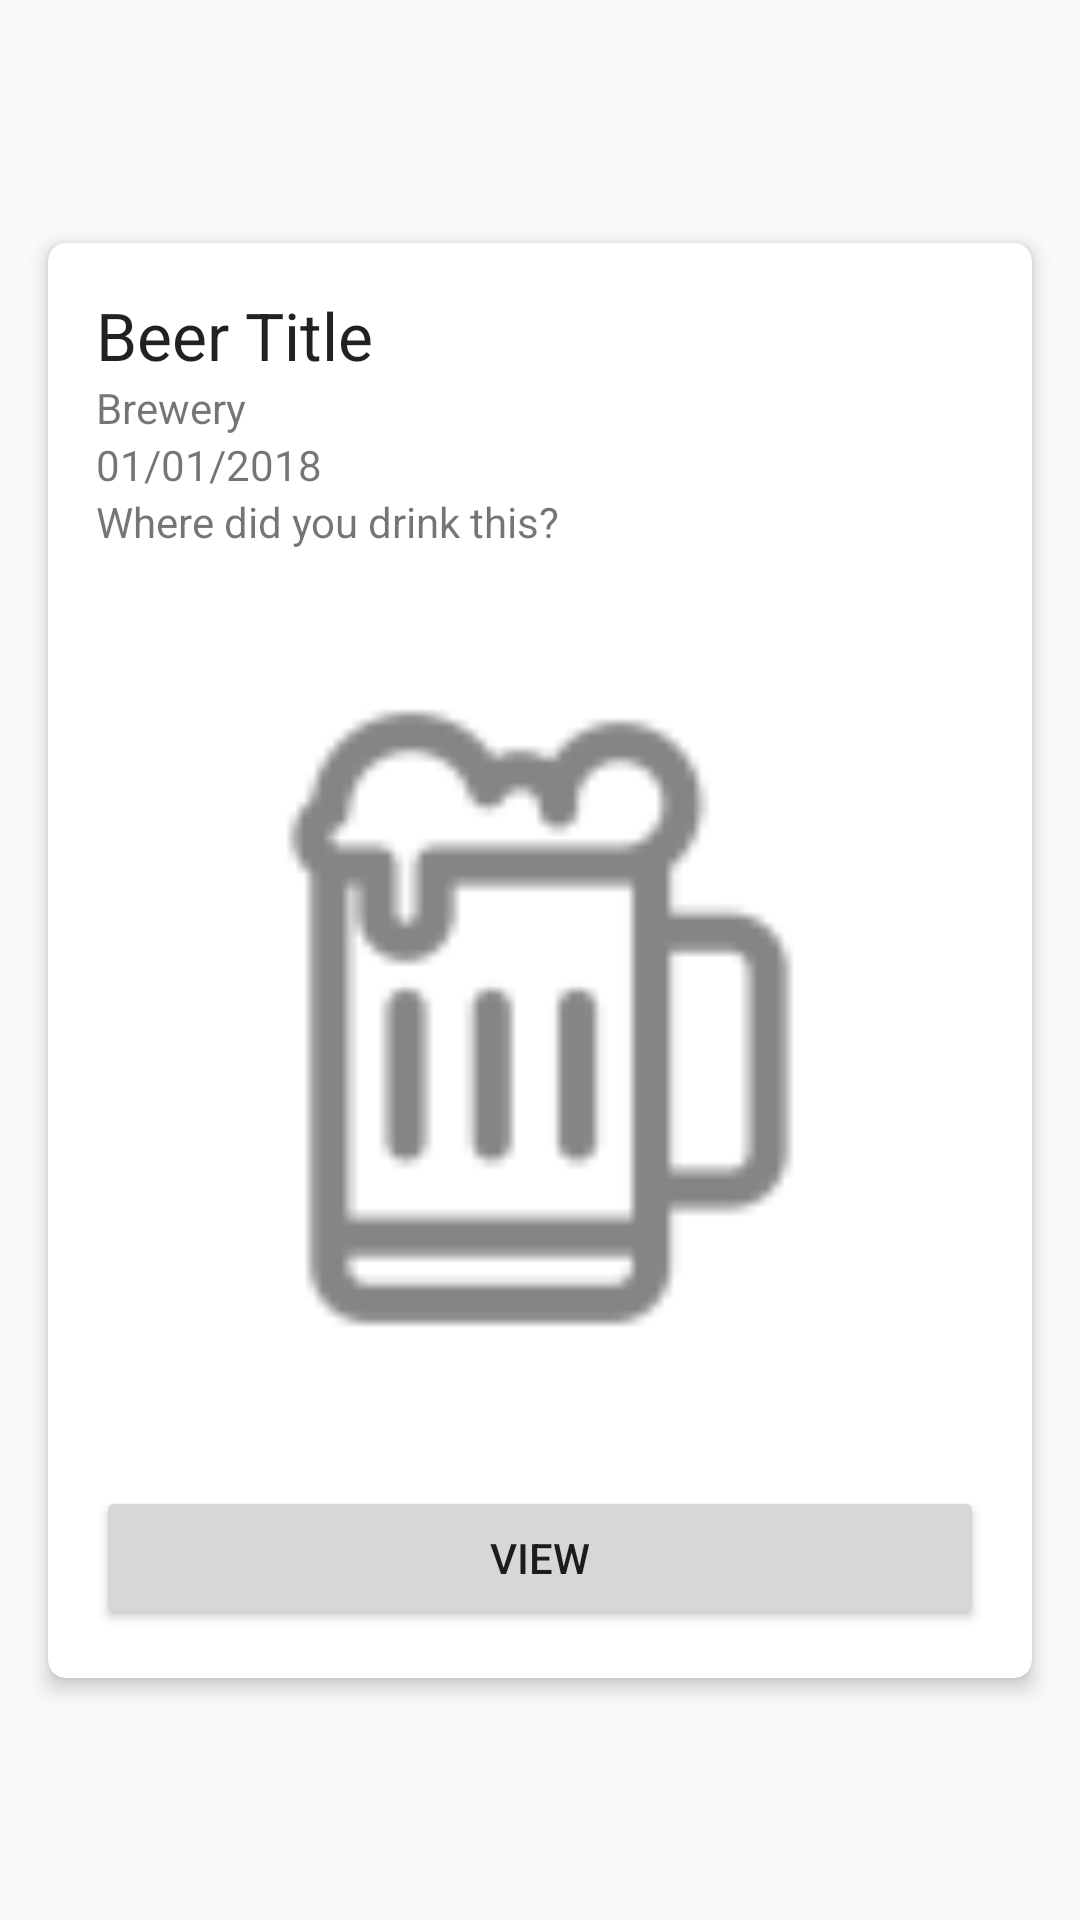

Write the Android layout XML for this screen, with the resource values it uses.
<!-- AndroidManifest.xml: application theme Theme.AppCompat.Light.NoActionBar -->
<!-- res/layout/fragment_beer_entry.xml -->
<?xml version="1.0" encoding="utf-8"?>
<android.support.constraint.ConstraintLayout xmlns:android="http://schemas.android.com/apk/res/android"
    xmlns:app="http://schemas.android.com/apk/res-auto"
    xmlns:tools="http://schemas.android.com/tools"
    android:layout_width="match_parent"
    android:layout_height="wrap_content">


    <android.support.v7.widget.CardView xmlns:card_view="http://schemas.android.com/apk/res-auto"
        android:id="@+id/card_view"
        style="@style/beerCards"
        android:layout_width="match_parent"
        android:layout_height="wrap_content"
        card_view:cardBackgroundColor="@android:color/background_light"
        card_view:layout_constraintBottom_toBottomOf="parent"
        card_view:layout_constraintEnd_toEndOf="parent"
        card_view:layout_constraintStart_toStartOf="parent"
        card_view:layout_constraintTop_toTopOf="parent">

        <LinearLayout
            android:layout_width="match_parent"
            android:layout_height="match_parent"
            android:layout_margin="8dp"
            android:orientation="vertical">

            <TextView
                android:id="@+id/beerDetailTitle"
                android:layout_width="match_parent"
                android:layout_height="wrap_content"
                android:text="@string/default_beer_title"
                android:textAppearance="@android:style/TextAppearance.Material.Large"
                card_view:layout_constraintEnd_toEndOf="parent"
                card_view:layout_constraintHorizontal_bias="0.0"
                card_view:layout_constraintStart_toStartOf="parent"
                card_view:layout_constraintTop_toTopOf="parent" />

            <TextView
                android:id="@+id/beerDetailBrewery"
                android:layout_width="match_parent"
                android:layout_height="wrap_content"
                android:text="@string/default_brewery"
                android:textAppearance="@android:style/TextAppearance.Material.Small"
                app:layout_constraintStart_toStartOf="parent"
                card_view:layout_constraintTop_toBottomOf="@+id/beerDetailTitle" />

            <TextView
                android:id="@+id/beerMemoryDate"
                android:layout_width="match_parent"
                android:layout_height="wrap_content"
                android:text="@string/beer_memory_date"
                android:textAppearance="@android:style/TextAppearance.Material.Small"
                app:layout_constraintStart_toStartOf="parent"
                card_view:layout_constraintTop_toBottomOf="@+id/beerDetailBrewery" />


            <TextView
                android:id="@+id/beerDetailLocation"
                android:layout_width="match_parent"
                android:layout_height="wrap_content"
                android:text="@string/default_location_text"
                android:textAppearance="@android:style/TextAppearance.Material.Small"
                app:layout_constraintStart_toStartOf="parent"
                card_view:layout_constraintTop_toBottomOf="@+id/beerDetailTitle" />

            <ImageView
                android:id="@+id/beerMemoryImage"
                android:layout_width="match_parent"
                android:layout_height="wrap_content"
                android:layout_marginTop="8dp"
                android:adjustViewBounds="true"
                android:scaleType="fitCenter"
                app:srcCompat="@drawable/beer_outline"
                card_view:layout_constraintBottom_toBottomOf="parent"
                card_view:layout_constraintTop_toBottomOf="@+id/beerDetailBrewery" />

            <Button
                android:id="@+id/viewMemoryButton"
                android:layout_width="match_parent"
                android:layout_height="wrap_content"
                android:layout_marginTop="8dp"
                android:onClick="onMemoryClick"
                android:text="@string/view_more_button"
                card_view:layout_constraintEnd_toEndOf="parent"
                card_view:layout_constraintHorizontal_bias="0.0"
                card_view:layout_constraintStart_toStartOf="parent" />

        </LinearLayout>

    </android.support.v7.widget.CardView>

</android.support.constraint.ConstraintLayout>
<!-- resources referenced by this layout -->
<resources>
  <!-- drawable beer_outline: png bitmap (drawable-hdpi, 799 bytes) -->
  <string name="beer_memory_date">01/01/2018</string>
  <string name="default_beer_title">Beer Title</string>
  <string name="default_brewery">Brewery</string>
  <string name="default_location_text">Where did you drink this?</string>
  <string name="view_more_button">View</string>
  <style name="beerCards" parent="Theme.AppCompat.Light">
          <item name="cardCornerRadius">6dp</item>
          <item name="cardElevation">4dp</item>
          <item name="contentPadding">8dp</item>
          <item name="android:layout_marginTop">8dp</item>
          <item name="android:layout_marginBottom">8dp</item>
          <item name="android:layout_marginLeft">16dp</item>
          <item name="android:layout_marginRight">16dp</item>
      </style>
</resources>
